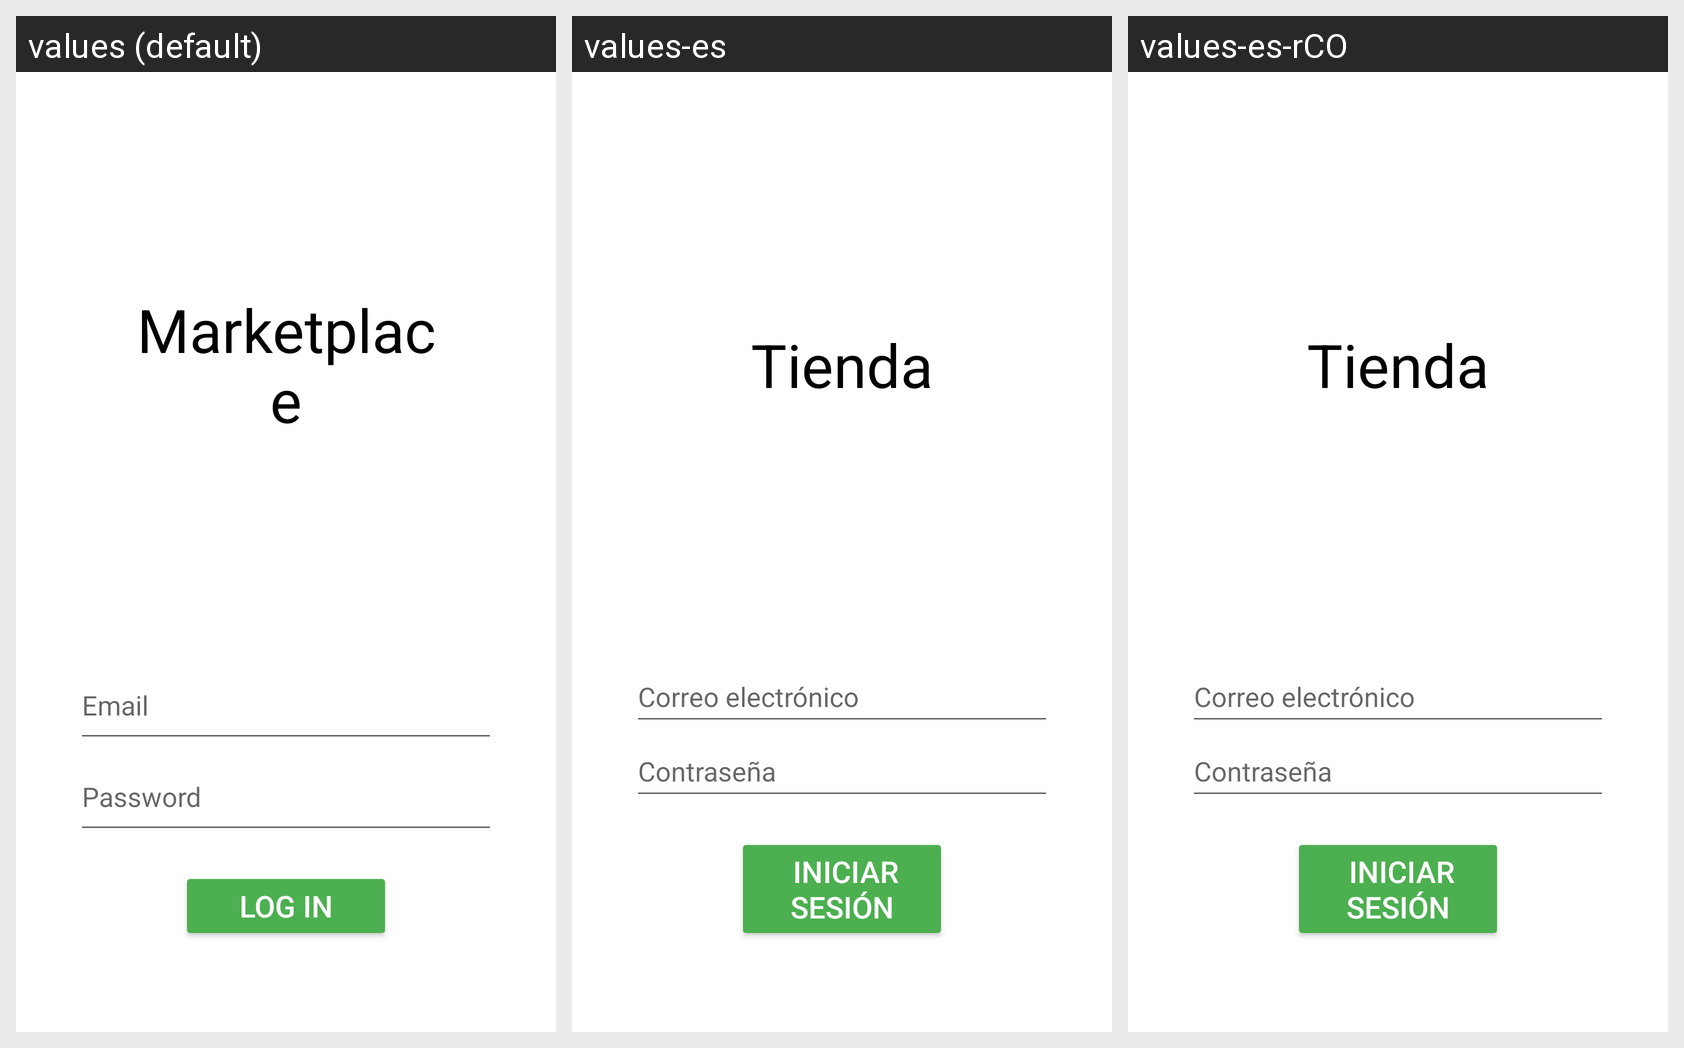

The same Android screen rendered under several of its app's locales, left to right. List the strings drawn on it with the default value and each locale's translation.
Android screen res/layout/activity_login.xml rendered under 3 locales, left to right: values (default), values-es, values-es-rCO. Device: Nexus 5 (rendered at 1080×1920; each locale shown at half size, 540×960, under a caption strip naming it); theme Theme.Marketplace.
Strings drawn on this screen, with the default value and each locale's value (text and hints the layout hard-codes appear in the picture but are not listed):

app_name
  values: Marketplace
  values-es: Tienda
  values-es-rCO: Tienda

email
  values: Email
  values-es: Correo electrónico
  values-es-rCO: Correo electrónico

password
  values: Password
  values-es: Contraseña
  values-es-rCO: Contraseña

log_in
  values: Log in
  values-es:  Iniciar sesión
  values-es-rCO:  Iniciar sesión
